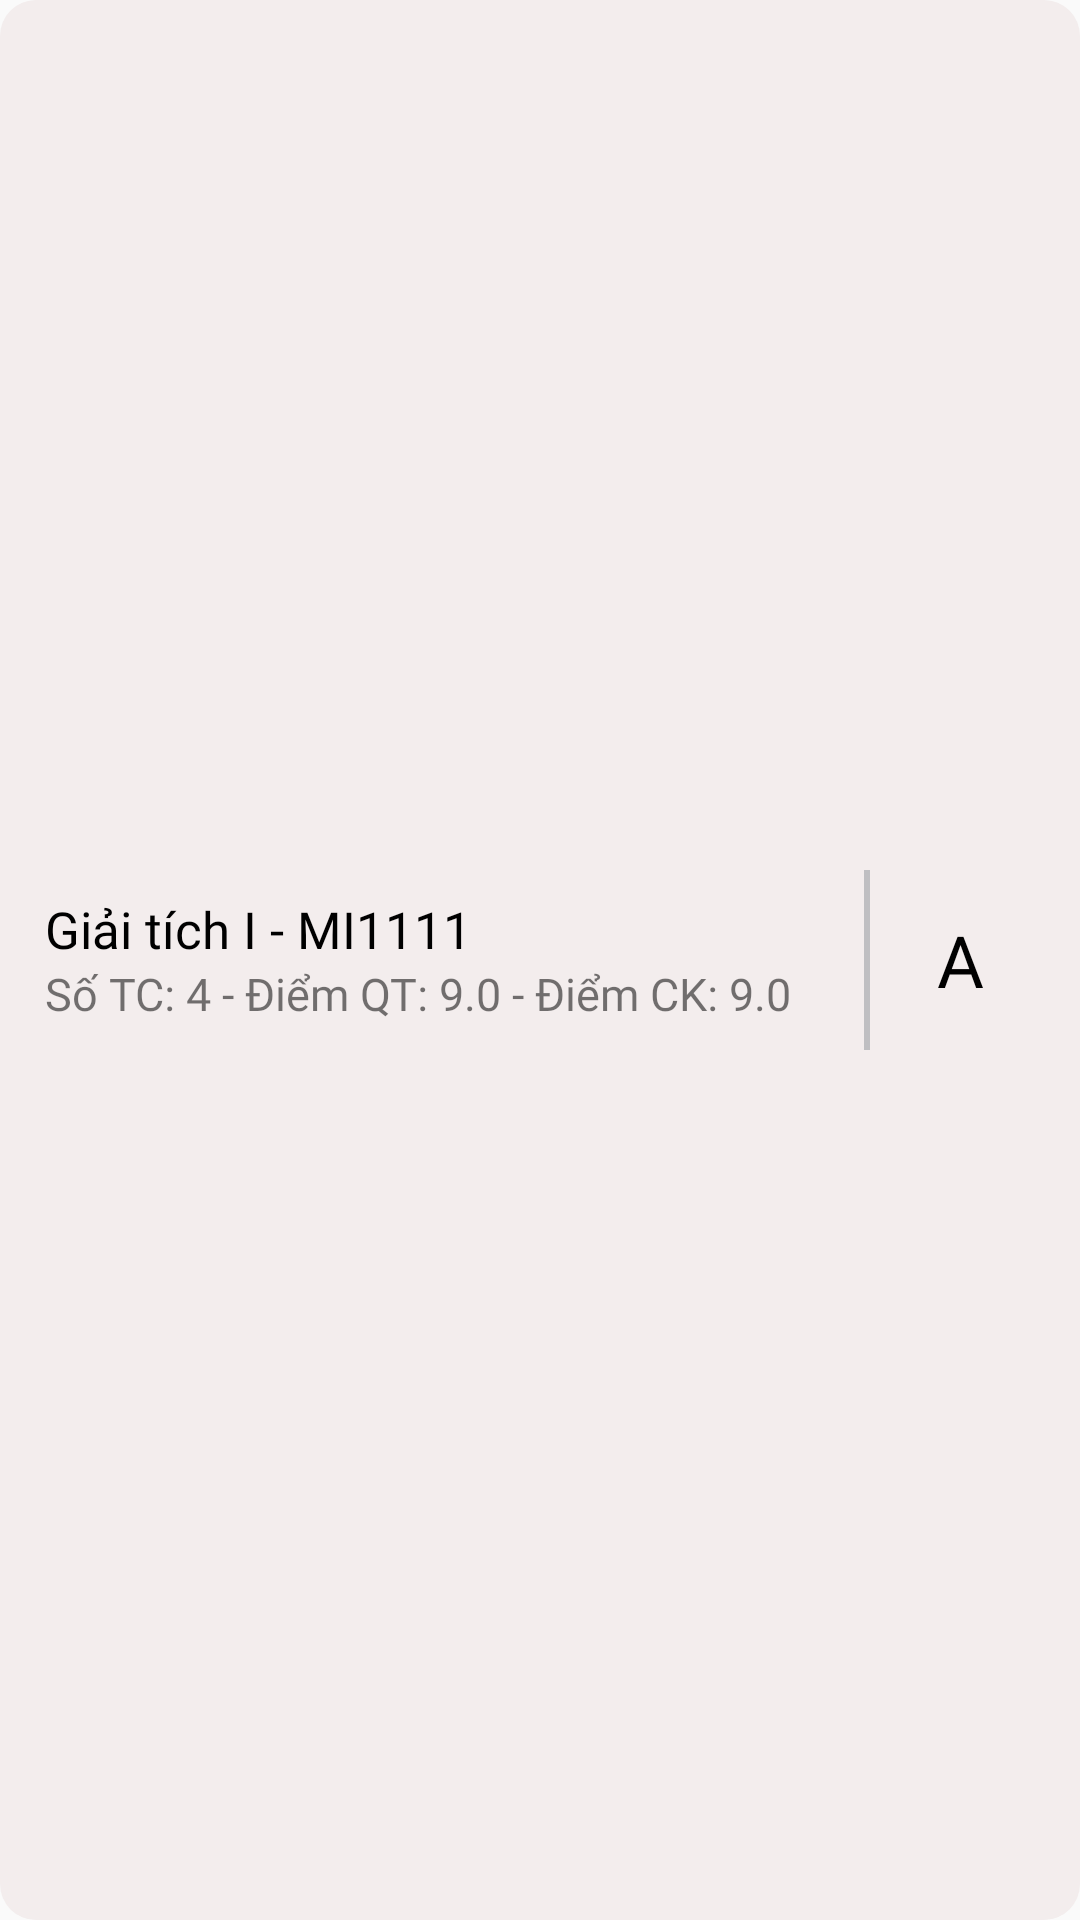

This screen was rendered from an Android layout file. Write that file and the resources it references.
<!-- AndroidManifest.xml: application theme AppTheme1 -->
<!-- res/layout/course_score_listitem.xml -->
<?xml version="1.0" encoding="utf-8"?>
<LinearLayout xmlns:android="http://schemas.android.com/apk/res/android"
    xmlns:tools="http://schemas.android.com/tools"
    android:layout_width="match_parent"
    android:layout_height="wrap_content"
    android:orientation="horizontal"
    android:background="@drawable/button"
    android:gravity="center_vertical"
    android:maxHeight="75dp">

    <LinearLayout
        android:layout_width="0dp"
        android:layout_height="wrap_content"
        android:layout_weight="1"
        android:orientation="vertical"
        android:paddingLeft="5dp"
        android:paddingRight="5dp">

        <GridLayout
            android:layout_width="wrap_content"
            android:layout_height="wrap_content"
            tools:ignore="MissingClass">

            <TextView
                android:id="@+id/coursenamema"
                android:layout_width="wrap_content"
                android:layout_height="wrap_content"
                android:text="Giải tích I - MI1111"
                android:textColor="@color/black"
                android:textSize="17sp"
                android:fontFamily="@font/sfpro_semibold" />

        </GridLayout>

        <LinearLayout
            android:layout_width="wrap_content"
            android:layout_height="wrap_content">

            <LinearLayout
                android:layout_width="wrap_content"
                android:layout_height="wrap_content"
                android:orientation="horizontal">

                <TextView
                    android:id="@+id/tinchiqtck"
                    android:layout_width="wrap_content"
                    android:layout_height="wrap_content"
                    android:text="Số TC: 4 - Điểm QT: 9.0 - Điểm CK: 9.0"
                    android:fontFamily="@font/sfpro_regular"
                    android:textSize="15sp"/>
            </LinearLayout>
        </LinearLayout>
    </LinearLayout>

    <LinearLayout
        android:layout_width="wrap_content"
        android:layout_height="wrap_content"
        android:orientation="horizontal">
        <TextView
            android:layout_width="2dp"
            android:layout_height="60dp"
            android:background="#BFBFC2"
            android:layout_gravity="center"/>
        <TextView
            android:layout_width="60dp"
            android:layout_height="60dp"
            android:layout_gravity="center"
            android:id="@+id/alphabet"
            android:textSize="24sp"
            android:text="A"
            android:gravity="center"
            android:fontFamily="@font/linh_avantgarde_bold"
            android:textColor="#000000"/>
    </LinearLayout>
</LinearLayout>
<!-- resources referenced by this layout -->
<resources>
  <color name="black">#FF000000</color>
  <!-- drawable button (drawable) -->
  <?xml version="1.0" encoding="utf-8"?>
  <ripple xmlns:android="http://schemas.android.com/apk/res/android"
      android:color="@color/white">
      <item>
          <shape android:drawable="@color/white">
              <solid android:color="#f3eded"/>
              <padding
                  android:left="10dp"
                  android:top="5dp"
                  android:right="10dp"
                  android:bottom="5dp" />
              <corners android:radius="12dp"/>
          </shape>
      </item>
  </ripple>
  <style name="AppTheme1" parent="Theme.AppCompat.Light.NoActionBar">
          <item name="android:statusBarColor">@color/colorPrimary</item>
      </style>
  <color name="white">#FFFFFFFF</color>
  <color name="colorPrimary">#D80015</color>
</resources>
